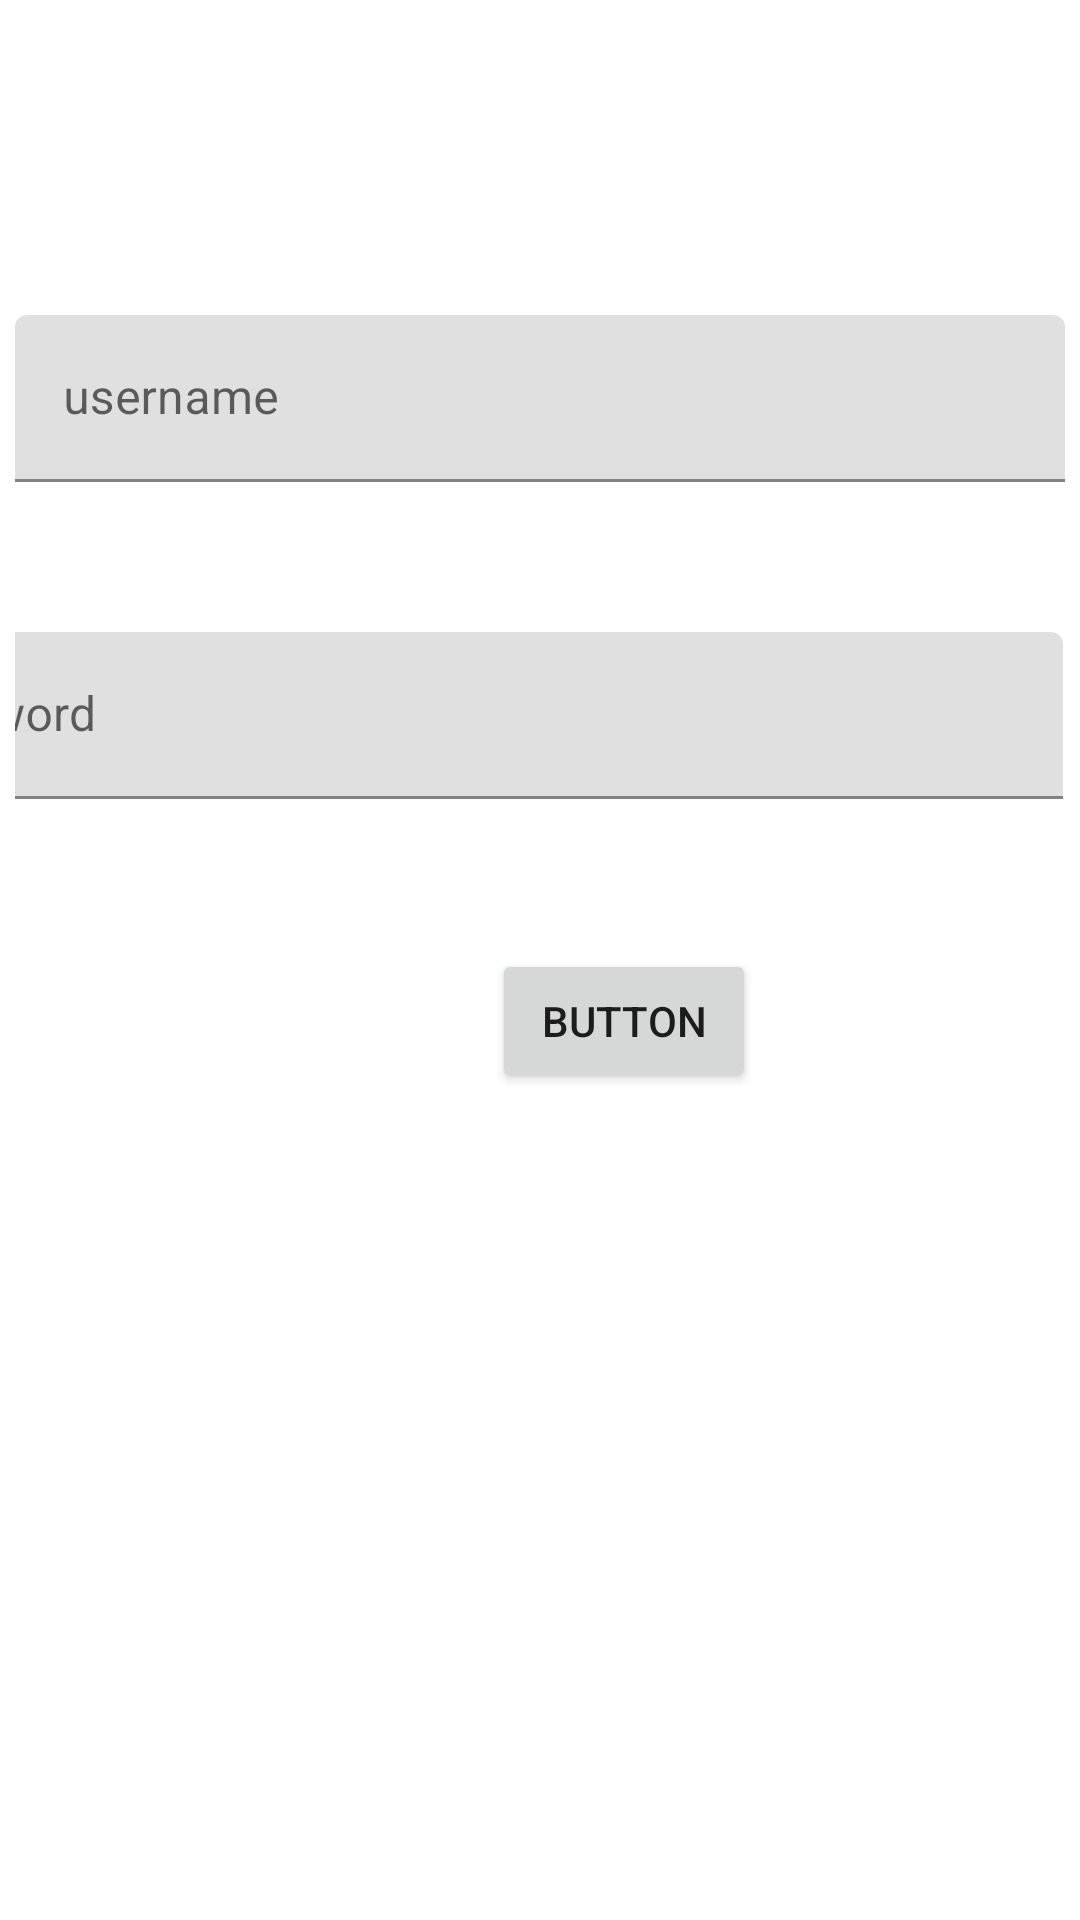

This screen was rendered from an Android layout file. Write that file and the resources it references.
<!-- AndroidManifest.xml: application theme Theme.AndroidJunio2 -->
<!-- res/layout/activity_main.xml -->
<?xml version="1.0" encoding="utf-8"?>
<androidx.constraintlayout.widget.ConstraintLayout xmlns:android="http://schemas.android.com/apk/res/android"
    xmlns:app="http://schemas.android.com/apk/res-auto"
    xmlns:tools="http://schemas.android.com/tools"
    android:layout_width="match_parent"
    android:layout_height="match_parent"
    tools:context=".MainActivity"
    android:padding="5dp">

    <com.google.android.material.textfield.TextInputLayout
        android:id="@+id/textInputLayoutUsername"
        android:layout_width="match_parent"
        android:layout_height="wrap_content"
        android:layout_marginTop="100dp"
        android:hint="@string/username"
        app:startIconDrawable="@drawable/ico_person_24"
        app:layout_constraintEnd_toEndOf="parent"
        app:layout_constraintStart_toStartOf="parent"
        app:layout_constraintTop_toTopOf="parent">

        <com.google.android.material.textfield.TextInputEditText
            android:id="@+id/editUsername"
            android:layout_width="match_parent"
            android:layout_height="wrap_content"
             />
    </com.google.android.material.textfield.TextInputLayout>

    <com.google.android.material.textfield.TextInputLayout
        android:id="@+id/textInputLayoutPassword"
        android:layout_width="409dp"
        android:layout_height="wrap_content"
        android:layout_marginStart="1dp"
        android:layout_marginTop="50dp"
        android:layout_marginEnd="1dp"
        android:hint="@string/password"
        app:startIconDrawable="@drawable/baseline_lock_24"
        app:layout_constraintEnd_toEndOf="parent"
        app:layout_constraintHorizontal_bias="1.0"
        app:layout_constraintStart_toStartOf="parent"
        app:layout_constraintTop_toBottomOf="@+id/textInputLayoutUsername"
        >

        <com.google.android.material.textfield.TextInputEditText
            android:id="@+id/editPassword"
            android:layout_width="match_parent"
            android:layout_height="wrap_content" />
    </com.google.android.material.textfield.TextInputLayout>

    <Button
        android:id="@+id/buttonLogin"
        android:layout_width="wrap_content"
        android:layout_height="wrap_content"
        android:layout_marginStart="159dp"
        android:layout_marginTop="50dp"
        android:text="Button"
        app:layout_constraintStart_toStartOf="parent"
        app:layout_constraintTop_toBottomOf="@+id/textInputLayoutPassword" />
</androidx.constraintlayout.widget.ConstraintLayout>
<!-- resources referenced by this layout -->
<resources>
  <string name="password">password</string>
  <string name="username">username</string>
  <style name="Theme.AndroidJunio2" parent="Theme.MaterialComponents.DayNight.DarkActionBar">
          
          <item name="colorPrimary">@color/purple_500</item>
          <item name="colorPrimaryVariant">@color/purple_700</item>
          <item name="colorOnPrimary">@color/white</item>
          
          <item name="colorSecondary">@color/teal_200</item>
          <item name="colorSecondaryVariant">@color/teal_700</item>
          <item name="colorOnSecondary">@color/black</item>
          
          <item name="android:statusBarColor">?attr/colorPrimaryVariant</item>
          
      </style>
  <!-- not gathered from this repository: default colours our renderer supplied (Android Studio template values) -->
  <color name="purple_500">#FF6200EE</color>
  <color name="purple_700">#FF3700B3</color>
  <color name="teal_200">#FF03DAC5</color>
  <color name="teal_700">#FF018786</color>
  <color name="black">#FF000000</color>
  <color name="white">#FFFFFFFF</color>
</resources>
